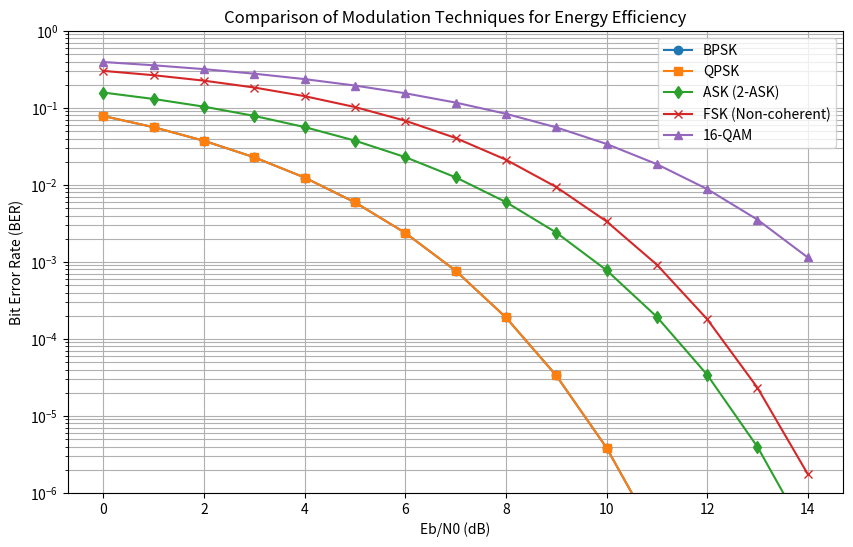

Generate this figure with matplotlib:
import numpy as np
import matplotlib.pyplot as plt
from scipy.special import erfc

# FUNCTION DEFINITIONS FOR BER OF MODULATIONS

def ber_bpsk(EbN0):
    """BER of BPSK in AWGN"""
    return 0.5 * erfc(np.sqrt(EbN0))

def ber_qpsk(EbN0):
    """BER of QPSK (same as BPSK)"""
    return 0.5 * erfc(np.sqrt(EbN0))

def ber_ask(EbN0):
    """BER of 2-ASK"""
    return 0.5 * erfc(np.sqrt(EbN0 / 2))

def ber_fsk(EbN0):
    """BER of non-coherent BFSK"""
    return 0.5 * np.exp(-EbN0 / 2)

def ber_qam16(EbN0):
    """BER approx for 16-QAM"""
    return 0.75 * erfc(np.sqrt((3 / 15) * EbN0))


# SIMULATION PARAMETERS

EbN0_dB = np.arange(0, 15, 1)
EbN0 = 10 ** (EbN0_dB / 10)


# CALCULATE BER

ber_BPSK = ber_bpsk(EbN0)
ber_QPSK = ber_qpsk(EbN0)
ber_ASK = ber_ask(EbN0)
ber_FSK = ber_fsk(EbN0)
ber_16QAM = ber_qam16(EbN0)


# PLOT COMPARISON

plt.figure(figsize=(10, 6))

plt.semilogy(EbN0_dB, ber_BPSK, 'o-', label='BPSK')
plt.semilogy(EbN0_dB, ber_QPSK, 's-', label='QPSK')
plt.semilogy(EbN0_dB, ber_ASK, 'd-', label='ASK (2-ASK)')
plt.semilogy(EbN0_dB, ber_FSK, 'x-', label='FSK (Non-coherent)')
plt.semilogy(EbN0_dB, ber_16QAM, '^-', label='16-QAM')

plt.grid(True, which='both')
plt.xlabel("Eb/N0 (dB)")
plt.ylabel("Bit Error Rate (BER)")
plt.title("Comparison of Modulation Techniques for Energy Efficiency")
plt.legend()
plt.ylim(1e-6, 1)

plt.show()


# PRINT ENERGY EFFICIENCY SUMMARY

print("=== ENERGY EFFICIENCY (Lower Eb/N0 -> Better) ===")
print(f"BPSK BER @ 10 dB: {ber_BPSK[10]:.5f}")
print(f"QPSK BER @ 10 dB: {ber_QPSK[10]:.5f}")
print(f"ASK BER @ 10 dB: {ber_ASK[10]:.5f}")
print(f"FSK BER @ 10 dB: {ber_FSK[10]:.5f}")
print(f"16-QAM BER @ 10 dB: {ber_16QAM[10]:.5f}")
